Dataset: 100_whole_foods (GitHub, PaingLinHtike/Nutrify). Classes: almonds, apple, apricot fruit, asparagus, avocado, bacon, bagel, banana, beef meat, beetroot, bell pepper, black beans, blackberries, blueberries, bread, broccoli, brown rice, butter, cabbage, cantaloupe melon, carrots, cashews, cauliflower, celery, cheddar cheese, cherries, chia seeds, chicken breast, chicken thigh, chicken wings, chickpeas, coconut, cod fish, corn, crab, cucumber, dates fruit, duck breast, egg, eggplant, figs fruit, garlic, grapefruit, grapes, green beans, ham, honey, kidney beans, kiwi fruit, lamb chop, lentils, lettuce, lobster, mango fruit, milk, mozzarella cheese, mushrooms, noodles, oats, onion, orange fruit, papaya fruit, pasta, peach fruit, peanut butter, peanuts, pear fruit, peas, pineapple, pistachios, plum fruit, pomegranate, popcorn, pork chop, potato, pumpkin, pumpkin seeds, radish, raspberries, rice, salmon fish, sardines, sesame seeds, shrimp, soybeans, spinach, squid, strawberries, sunflower seeds, sweet potato, tilapia fish, tofu, tomato, tuna fish, turkey breast, turnip, walnuts, watermelon, yogurt, zucchini.

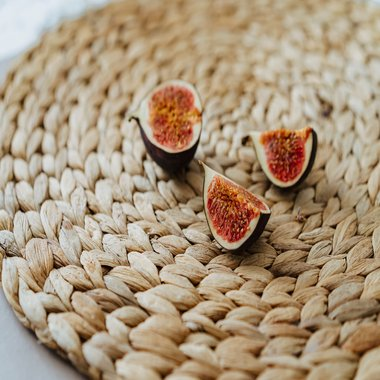
Label: figs fruit

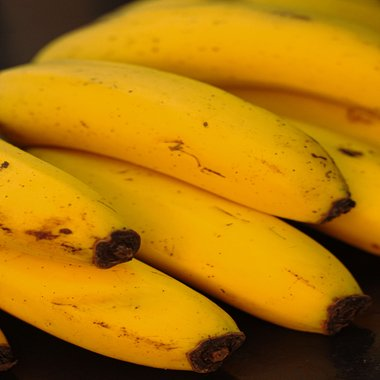
Label: banana

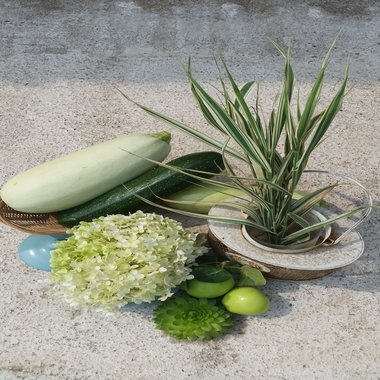
Label: zucchini

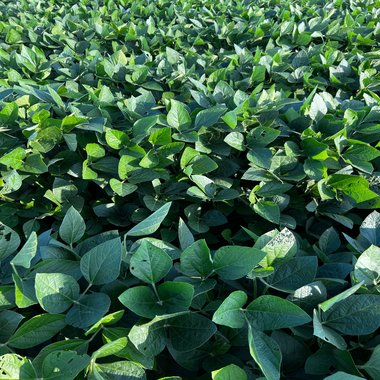
Label: soybeans

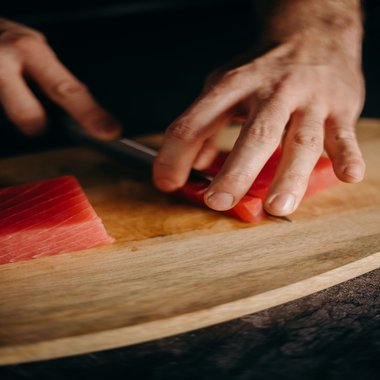
Label: tuna fish

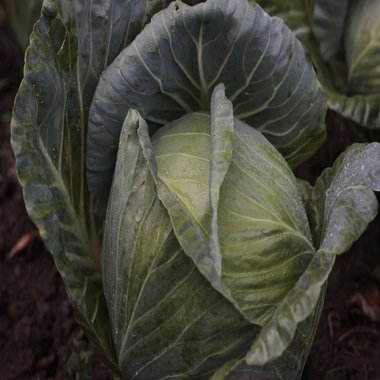
Label: cabbage
